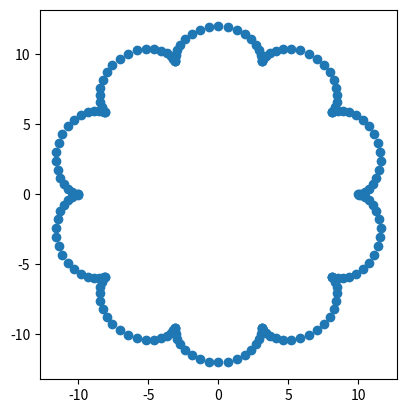

Python code for this plot:
from matplotlib import pyplot as plt
import numpy as np
from numpy import sin, cos


def circle_points(angle, radius=1):
    return radius*np.array([cos(angle), sin(angle)])


points = []
r_inner = 10
r_outer = 1
r_peg = 1
for angle in np.linspace(0, np.pi*2, 200, endpoint=False):
    inner = circle_points(angle)
    outer_angle = angle + (angle * (r_inner / r_outer))
    point = (circle_points(angle, r_inner+r_outer)
             + circle_points(outer_angle + np.pi, r_outer))

    norm = np.linalg.norm(point)
    points.append(point)


fig = plt.figure()
ax1 = fig.add_subplot(1, 1, 1, adjustable='box', aspect=1)
ax1.scatter(*zip(*points))
plt.show()
